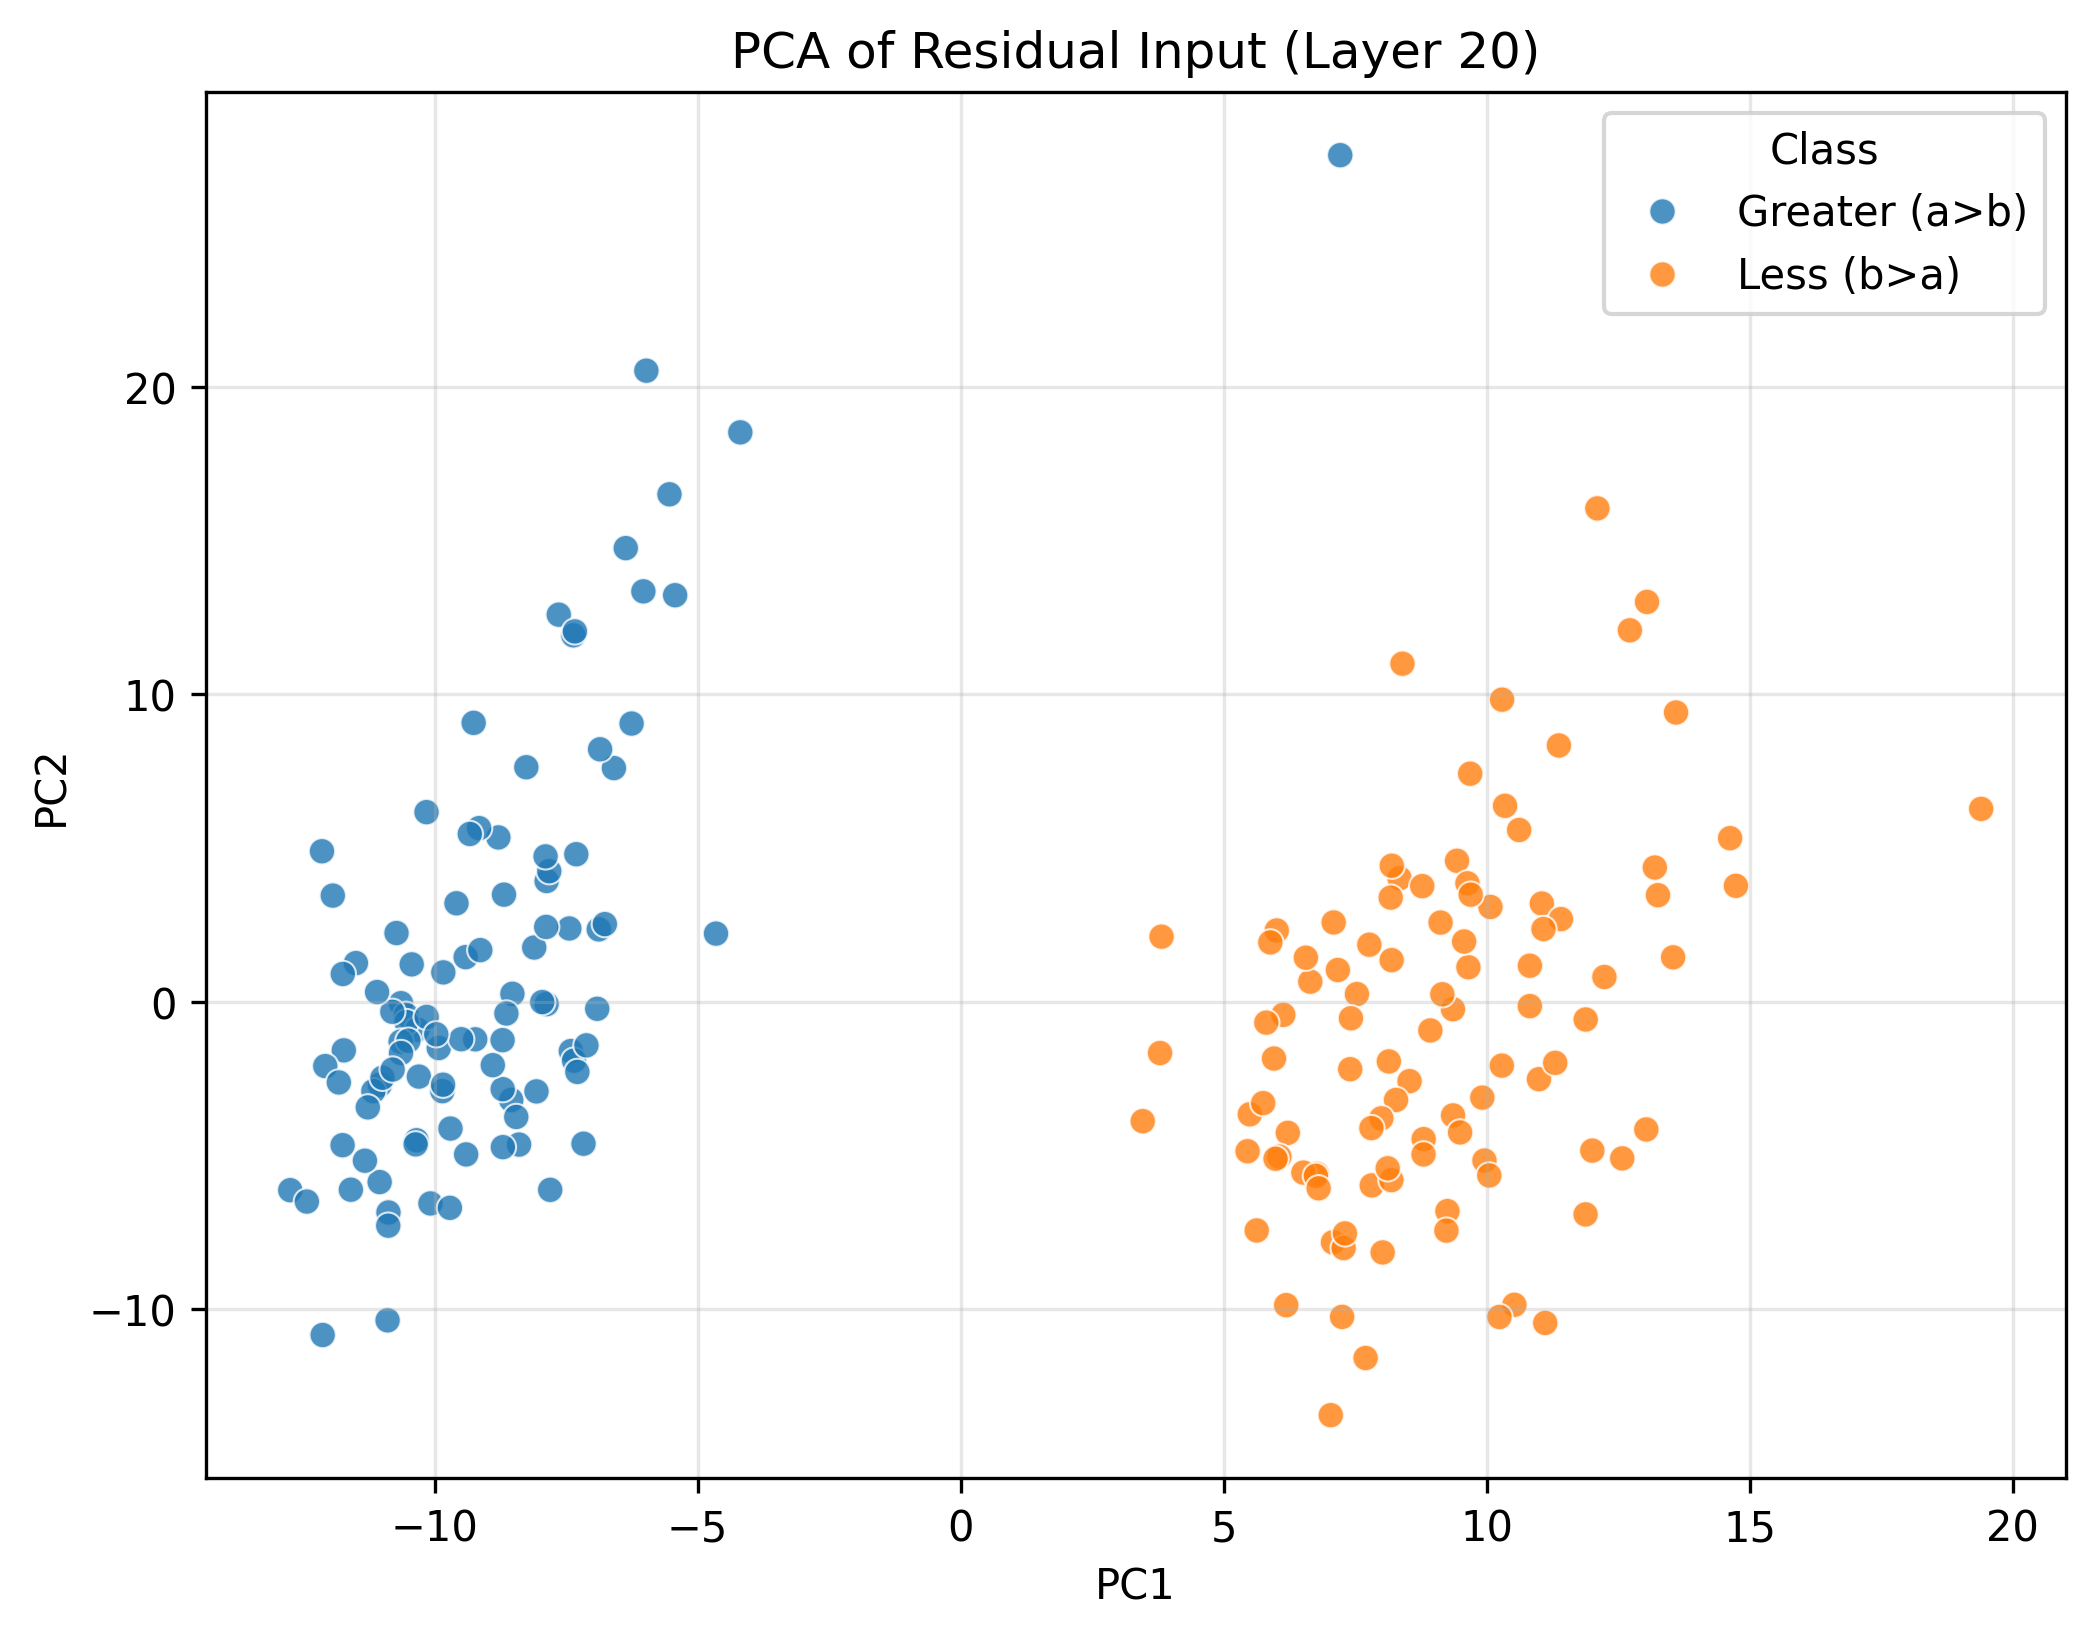

The table this chart was drawn from, first rows:
PC1, PC2, Class
-4.188, 18.52, Greater (a>b)
-10.43, 1.219, Greater (a>b)
-11.04, -5.862, Greater (a>b)
-5.974, 20.53, Greater (a>b)
-12.14, 4.898, Greater (a>b)
-11.72, -1.578, Greater (a>b)
-11.04, -2.698, Greater (a>b)
-10.88, -6.85, Greater (a>b)
-8.52, 0.2621, Greater (a>b)
-8.787, 5.348, Greater (a>b)
-8.68, 3.487, Greater (a>b)
-10.3, -2.431, Greater (a>b)
-6.254, 9.052, Greater (a>b)
-8.542, -3.194, Greater (a>b)
-10.64, -0.04396, Greater (a>b)
-7.638, 12.59, Greater (a>b)
-5.534, 16.51, Greater (a>b)
-6.879, 2.357, Greater (a>b)
-11.32, -5.167, Greater (a>b)
-9.851, -2.906, Greater (a>b)
-10.54, -0.4227, Greater (a>b)
-10.08, -6.557, Greater (a>b)
-7.361, 11.92, Greater (a>b)
-10.33, -0.9051, Greater (a>b)
-10.53, -0.6581, Greater (a>b)
-11.16, -2.904, Greater (a>b)
-7.87, -0.07428, Greater (a>b)
-9.833, 0.9582, Greater (a>b)
-8.105, 1.767, Greater (a>b)
-10.34, -4.502, Greater (a>b)
-7.168, -4.615, Greater (a>b)
-8.634, -0.3789, Greater (a>b)
-10.8, -0.3233, Greater (a>b)
-9.919, -1.502, Greater (a>b)
-7.332, 12.05, Greater (a>b)
-8.062, -2.913, Greater (a>b)
-9.152, 5.65, Greater (a>b)
-10.15, 6.17, Greater (a>b)
-11.09, 0.3182, Greater (a>b)
-9.257, 9.074, Greater (a>b)
-8.447, -3.745, Greater (a>b)
-9.408, 1.454, Greater (a>b)
-7.438, 2.386, Greater (a>b)
-6.03, 13.35, Greater (a>b)
-12.74, -6.126, Greater (a>b)
-8.393, -4.642, Greater (a>b)
-9.838, -2.695, Greater (a>b)
-7.877, 2.437, Greater (a>b)
-7.869, 3.93, Greater (a>b)
-7.819, 4.249, Greater (a>b)
-11.49, 1.26, Greater (a>b)
-7.409, -1.602, Greater (a>b)
-7.889, 4.731, Greater (a>b)
-4.65, 2.219, Greater (a>b)
-10.88, -7.281, Greater (a>b)
-8.704, -2.84, Greater (a>b)
-7.348, -1.912, Greater (a>b)
-10.99, -2.47, Greater (a>b)
-7.305, 4.802, Greater (a>b)
-11.75, -4.662, Greater (a>b)
... 140 more rows
